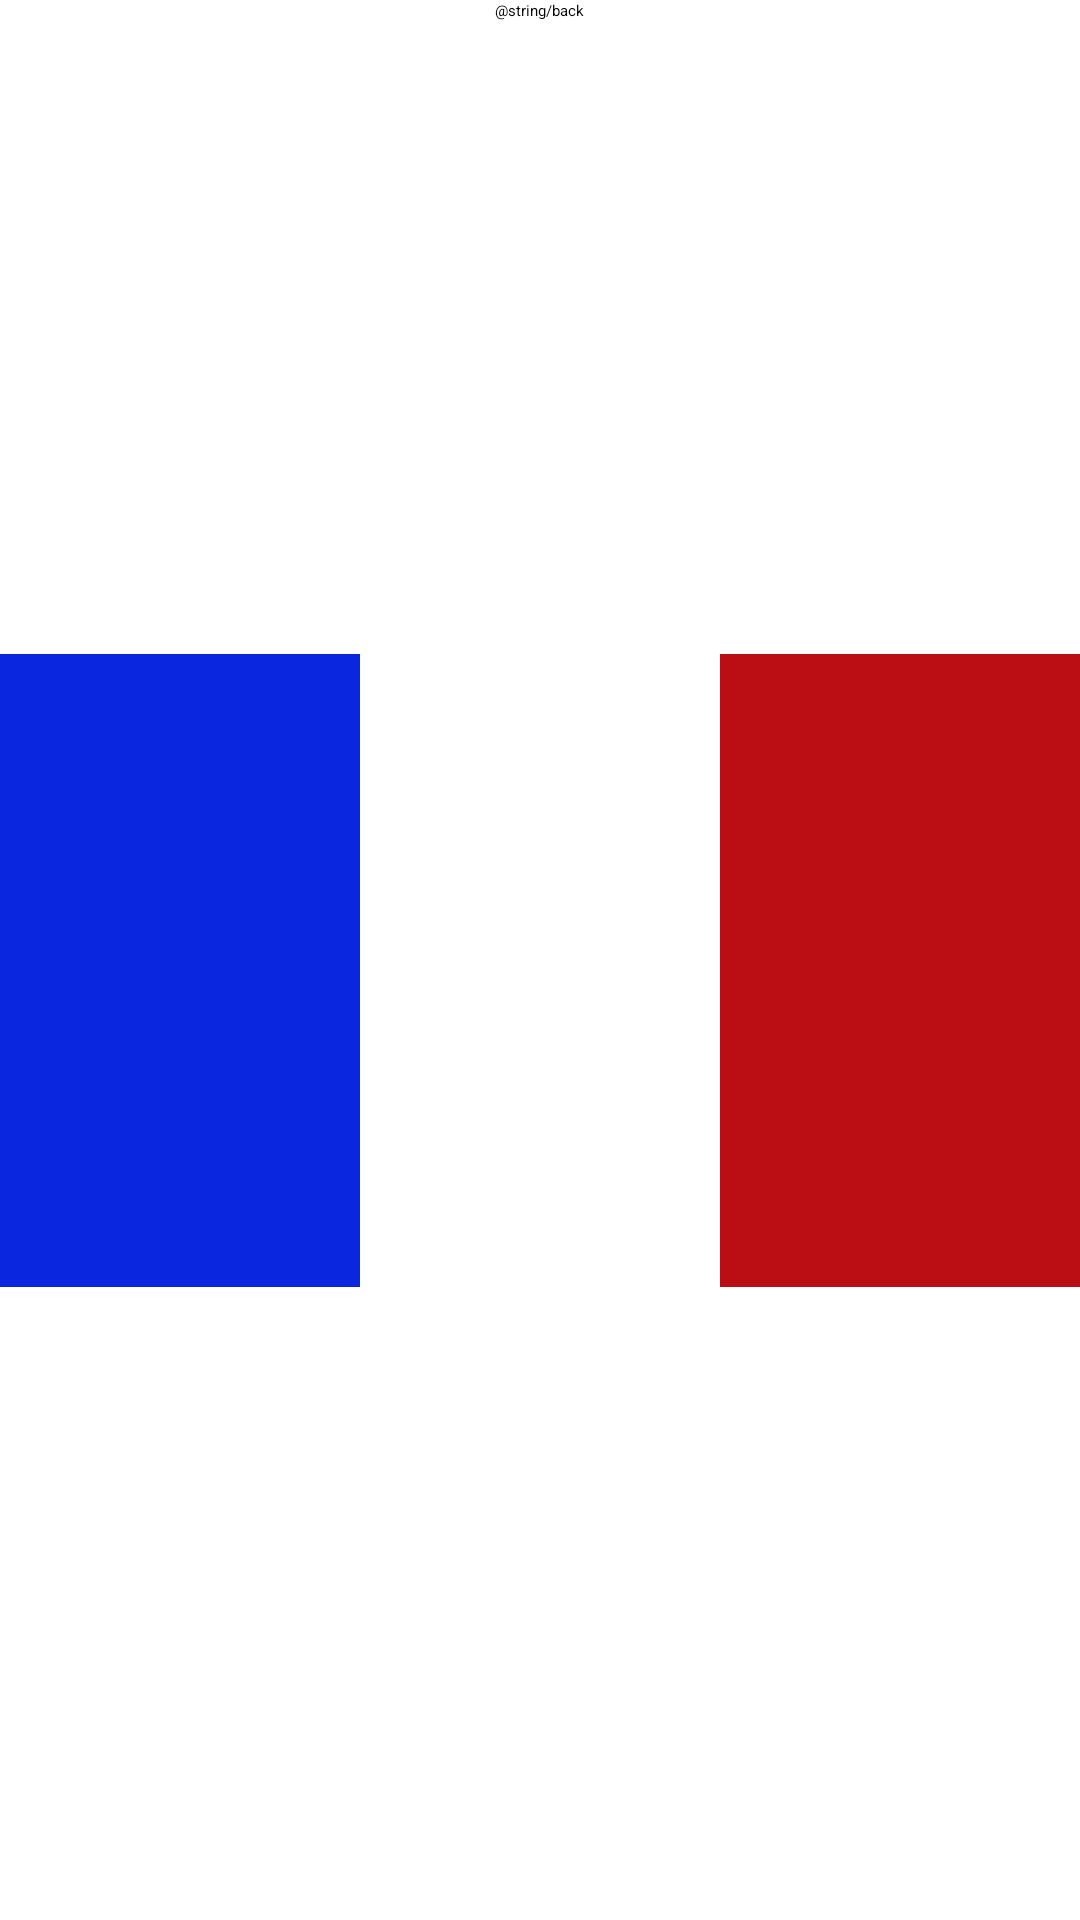

Android layout source for this screen:
<!-- AndroidManifest.xml: application theme Theme.DZ19 -->
<!-- res/layout/activity_france.xml -->
<?xml version="1.0" encoding="utf-8"?>
<LinearLayout xmlns:android="http://schemas.android.com/apk/res/android"
    xmlns:tools="http://schemas.android.com/tools"
    android:layout_width="match_parent"
    android:layout_height="match_parent"
    android:orientation="vertical"
    tools:context=".FranceActivity">

    <Button
        android:id="@+id/btnToMenu"
        android:layout_width="wrap_content"
        android:layout_height="wrap_content"
        android:text="@string/back"
        android:layout_gravity="center"/>
    <View
        android:layout_width="match_parent"
        android:layout_height="match_parent"
        android:layout_gravity="bottom"
        android:layout_weight="1" />

    <LinearLayout
        android:id="@+id/linearLayout"
        android:layout_width="match_parent"
        android:layout_height="match_parent"
        android:layout_gravity="bottom"
        android:layout_weight="1"
        android:orientation="horizontal">

        <View
            android:layout_width="match_parent"
            android:layout_height="match_parent"
            android:layout_weight="1"
            android:background="#0A26DF" />

        <View
            android:layout_width="match_parent"
            android:layout_height="match_parent"
            android:background="@color/white"
            android:layout_weight="1" />

        <View
            android:layout_width="match_parent"
            android:layout_height="match_parent"
            android:layout_weight="1"
            android:background="#BA0E14" />
    </LinearLayout>

    <View
        android:layout_width="match_parent"
        android:layout_height="match_parent"
        android:layout_gravity="bottom"
        android:layout_weight="1" />
</LinearLayout>
<!-- resources referenced by this layout -->
<resources>

  <!-- not gathered from this repository: default colours our renderer supplied (Android Studio template values) -->
  <color name="white">#FFFFFFFF</color>
</resources>
